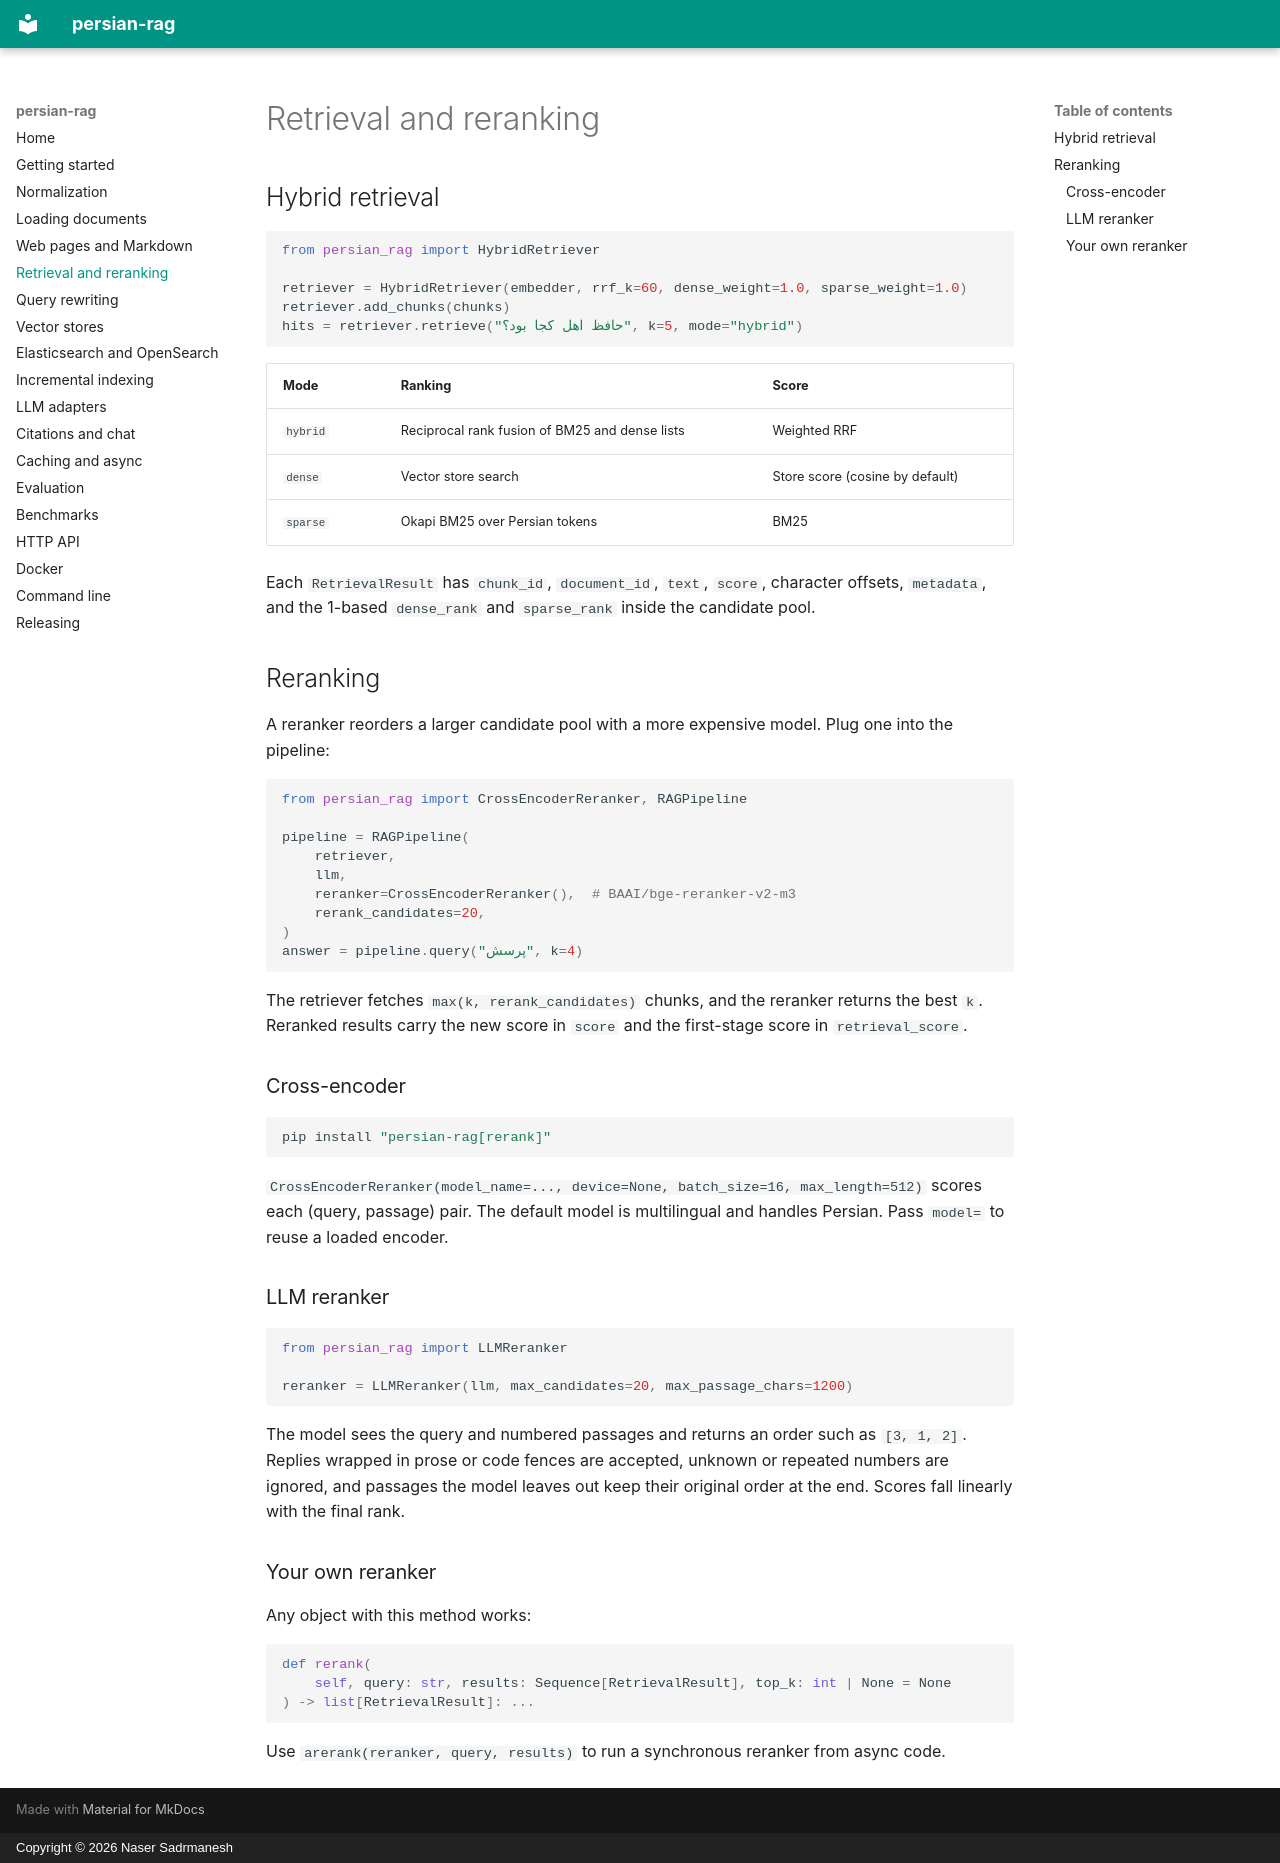

repository: sadrmanesh/persian-rag · page: retrieval/index.html · generator: mkdocs · copyright: Copyright © 2026 Naser Sadrmanesh

# Retrieval and reranking

## Hybrid retrieval

```python
from persian_rag import HybridRetriever

retriever = HybridRetriever(embedder, rrf_k=60, dense_weight=1.0, sparse_weight=1.0)
retriever.add_chunks(chunks)
hits = retriever.retrieve("حافظ اهل کجا بود؟", k=5, mode="hybrid")
```

| Mode | Ranking | Score |
| --- | --- | --- |
| `hybrid` | Reciprocal rank fusion of BM25 and dense lists | Weighted RRF |
| `dense` | Vector store search | Store score (cosine by default) |
| `sparse` | Okapi BM25 over Persian tokens | BM25 |

Each `RetrievalResult` has `chunk_id`, `document_id`, `text`, `score`, character offsets, `metadata`, and the 1-based `dense_rank` and `sparse_rank` inside the candidate pool.

## Reranking

A reranker reorders a larger candidate pool with a more expensive model. Plug one into the pipeline:

```python
from persian_rag import CrossEncoderReranker, RAGPipeline

pipeline = RAGPipeline(
    retriever,
    llm,
    reranker=CrossEncoderReranker(),  # BAAI/bge-reranker-v2-m3
    rerank_candidates=20,
)
answer = pipeline.query("پرسش", k=4)
```

The retriever fetches `max(k, rerank_candidates)` chunks, and the reranker returns the best `k`. Reranked results carry the new score in `score` and the first-stage score in `retrieval_score`.

### Cross-encoder

```bash
pip install "persian-rag[rerank]"
```

`CrossEncoderReranker(model_name=..., device=None, batch_size=16, max_length=512)` scores each (query, passage) pair. The default model is multilingual and handles Persian. Pass `model=` to reuse a loaded encoder.

### LLM reranker

```python
from persian_rag import LLMReranker

reranker = LLMReranker(llm, max_candidates=20, max_passage_chars=1200)
```

The model sees the query and numbered passages and returns an order such as `[3, 1, 2]`. Replies wrapped in prose or code fences are accepted, unknown or repeated numbers are ignored, and passages the model leaves out keep their original order at the end. Scores fall linearly with the final rank.

### Your own reranker

Any object with this method works:

```python
def rerank(
    self, query: str, results: Sequence[RetrievalResult], top_k: int | None = None
) -> list[RetrievalResult]: ...
```

Use `arerank(reranker, query, results)` to run a synchronous reranker from async code.
